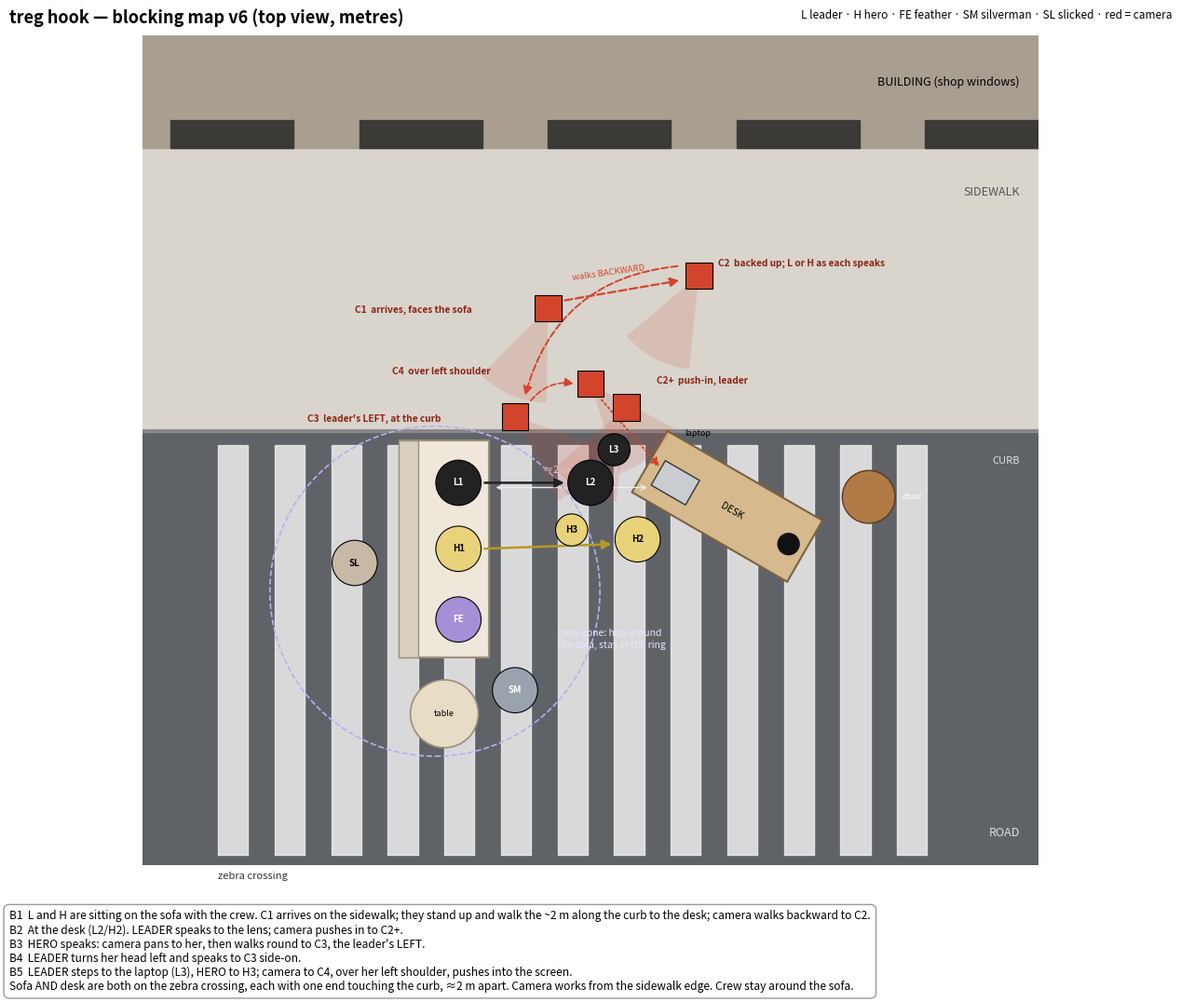

Python code for this plot: (Note: this script raises an exception after producing the figure.)
import math
import matplotlib
matplotlib.use("Agg")
import matplotlib.pyplot as plt
from matplotlib.patches import Rectangle, Circle, Wedge, FancyArrowPatch, Polygon

# Map frame (metres, y up): road y<0, curb y=0, sidewalk 0..5, building y>5.
fig, ax = plt.subplots(figsize=(13, 11), dpi=150)
ax.set_xlim(-2.0, 7.5)
ax.set_ylim(-4.6, 4.2)
ax.set_aspect("equal")
ax.axis("off")

ax.add_patch(Rectangle((-2, -4.6), 10, 4.6, color="#5f6368"))        # road
ax.add_patch(Rectangle((-2, 0), 10, 3, color="#d9d4cc"))             # sidewalk
ax.add_patch(Rectangle((-2, 3), 10, 1.2, color="#a89f91"))           # building
for i in range(5):
    ax.add_patch(Rectangle((-1.7 + i * 2.0, 3.0), 1.3, 0.3, color="#3b3a36"))
ax.plot([-2, 8], [0, 0], color="#888", lw=3)
for i in range(13):                                                   # zebra stripes, run across the road
    ax.add_patch(Rectangle((-1.2 + i * 0.6, -4.5), 0.32, 4.35, color="#efefef", alpha=.85, zorder=1))
ax.text(7.3, 3.7, "BUILDING (shop windows)", ha="right", va="center", fontsize=9)
ax.text(7.3, 2.5, "SIDEWALK", ha="right", fontsize=9, color="#555")
ax.text(7.3, -0.35, "CURB", ha="right", fontsize=8, color="#ddd")
ax.text(7.3, -4.3, "ROAD", ha="right", fontsize=9, color="#ddd")
ax.text(-1.2, -4.75, "zebra crossing", fontsize=8, color="#333")

def rot_rect(cx, cy, w, h, ang, **kw):
    a = math.radians(ang)
    pts = [(cx + dx*math.cos(a) - dy*math.sin(a), cy + dx*math.sin(a) + dy*math.cos(a))
           for dx, dy in [(-w/2, -h/2), (w/2, -h/2), (w/2, h/2), (-w/2, h/2)]]
    ax.add_patch(Polygon(pts, closed=True, zorder=2, **kw))

# furniture (both on the zebra crossing, touching the curb)
rot_rect(1.2, -1.25, 0.95, 2.3, 0, fc="#efe8da", ec="#9a8f7a", lw=1.5)      # sofa, perpendicular to curb, end touching it
ax.add_patch(Rectangle((0.72, -2.4), 0.2, 2.3, fc="#d8cfbd", ec="#9a8f7a", zorder=2))
ax.text(1.25, -1.25, "SOFA", ha="center", va="center", fontsize=8, rotation=90, zorder=3)
ax.add_patch(Circle((1.2, -3.0), 0.36, fc="#e7dcc6", ec="#9a8f7a", lw=1.2, zorder=2))
ax.text(1.2, -3.0, "table", ha="center", va="center", fontsize=6.5, zorder=3)
rot_rect(4.2, -0.8, 1.9, 0.75, -30, fc="#d6b98c", ec="#7a6240", lw=1.5)    # desk on the crossing, near end at the curb
ax.text(4.25, -0.85, "DESK", ha="center", va="center", fontsize=7.5, rotation=-30, zorder=3)
rot_rect(3.65, -0.55, 0.42, 0.3, -30, fc="#c9cdd2", ec="#333", lw=1)       # laptop on the near end
ax.text(3.75, -0.05, "laptop", fontsize=6.5)
ax.add_patch(Circle((4.85, -1.2), 0.12, fc="#111", zorder=3))
ax.add_patch(Circle((5.7, -0.7), 0.28, fc="#b07a46", ec="#5a3b1e", zorder=2))
ax.text(6.05, -0.7, "chair", fontsize=6.5, va="center", color="white")
ax.annotate("", xy=(1.72, -0.6), xytext=(3.38, -0.6), arrowprops=dict(arrowstyle="<->", color="#eee", lw=1))
ax.text(2.25, -0.45, "≈2 m", fontsize=8, color="#eee")

def person(x, y, label, col, r=0.24, txt="white"):
    ax.add_patch(Circle((x, y), r, fc=col, ec="black", lw=0.8, zorder=6))
    ax.text(x, y, label, ha="center", va="center", fontsize=7, color=txt, zorder=7, weight="bold")

ax.add_patch(Circle((1.1, -1.7), 1.75, fill=False, ls="--", ec="#b9aef0", lw=1.2, zorder=3))
ax.text(2.4, -2.3, "crew zone: hop around\nthe sofa, stay in the ring", fontsize=7.5, color="#e9e3ff")
person(1.35, -2.0, "FE", "#a58fd6")
person(1.95, -2.75, "SM", "#9aa3ad")
person(0.25, -1.4, "SL", "#c7b9a6", txt="black")

LEADER, HERO, CAM = "#222222", "#e8d27a", "#d2452c"
person(1.35, -0.55, "L1", LEADER)
person(1.35, -1.25, "H1", HERO, txt="black")
person(2.75, -0.55, "L2", LEADER)
person(3.25, -1.15, "H2", HERO, txt="black")
person(3.0, -0.2, "L3", LEADER, r=0.17)
person(2.55, -1.05, "H3", HERO, r=0.17, txt="black")

def arrow(p, q, col, ls="-", lw=2, rad=0.0, z=5):
    ax.add_patch(FancyArrowPatch(p, q, arrowstyle="-|>", mutation_scale=14, color=col, lw=lw, ls=ls,
                                 connectionstyle=f"arc3,rad={rad}", zorder=z))

arrow((1.6, -0.55), (2.5, -0.55), LEADER, lw=1.8)
arrow((1.6, -1.25), (3.0, -1.2), "#b89a20", lw=1.8)

def cam(x, y, face_deg, label, note, nx, ny):
    ax.add_patch(Wedge((x, y), 1.0, face_deg - 22, face_deg + 22, fc=CAM, alpha=.15, zorder=4))
    ax.add_patch(Rectangle((x - 0.14, y - 0.14), 0.28, 0.28, fc=CAM, ec="black", lw=.8, zorder=8))
    ax.text(nx, ny, f"{label}  {note}", fontsize=7.3, color="#8a2414", weight="bold", zorder=9)

cam(2.3, 1.3, -113, "C1", "arrives, faces the sofa", 0.25, 1.25)
cam(3.9, 1.65, -118, "C2", "backed up; L or H as each speaks", 4.1, 1.75)
cam(3.13, 0.25, -118, "C2+", "push-in, leader", 3.45, 0.5)
cam(1.95, 0.15, -41, "C3", "leader's LEFT, at the curb", -0.25, 0.1)
cam(2.75, 0.5, -50, "C4", "over left shoulder", 0.65, 0.6)
arrow((2.45, 1.38), (3.72, 1.6), CAM, ls="--", lw=1.6)
ax.text(2.55, 1.6, "walks BACKWARD", fontsize=6.8, color=CAM, rotation=8)
arrow((3.7, 1.75), (2.05, 0.35), CAM, ls="--", lw=1.4, rad=0.35)
arrow((2.1, 0.3), (2.6, 0.5), CAM, ls="--", lw=1.2, rad=-0.3)
arrow((2.85, 0.35), (3.5, -0.4), CAM, ls=":", lw=1.4)

fig.text(0.02, 0.975, "treg hook — blocking map v6 (top view, metres)", fontsize=13, weight="bold", va="top")
fig.text(0.98, 0.975, "L leader · H hero · FE feather · SM silverman · SL slicked · red = camera", fontsize=8.5, ha="right", va="top")
beats = [
    "B1  L and H are sitting on the sofa with the crew. C1 arrives on the sidewalk; they stand up and walk the ~2 m along the curb to the desk; camera walks backward to C2.",
    "B2  At the desk (L2/H2). LEADER speaks to the lens; camera pushes in to C2+.",
    "B3  HERO speaks: camera pans to her, then walks round to C3, the leader's LEFT.",
    "B4  LEADER turns her head left and speaks to C3 side-on.",
    "B5  LEADER steps to the laptop (L3), HERO to H3; camera to C4, over her left shoulder, pushes into the screen.",
    "Sofa AND desk are both on the zebra crossing, each with one end touching the curb, ≈2 m apart. Camera works from the sidewalk edge. Crew stay around the sofa.",
]
fig.text(0.02, 0.015, "\n".join(beats), fontsize=8.6, va="bottom",
         bbox=dict(fc="white", ec="#999", boxstyle="round,pad=0.5"))
plt.subplots_adjust(left=0.01, right=0.99, top=0.95, bottom=0.14)
plt.savefig("/home/claude/treg-ugc-assets/blocking_v6.png")
print("ok")
